Run: headless pygame with SDL's dummy video driver; simulated clock (each Clock.tick advances the game by its frame time, no real sleeping); random seed 0; keys injected as events and as key.get_pressed() state; mouse plan: one left click at the window centre at the start of phase 2, then a move to the lower-right quarter at the start of phase 3.
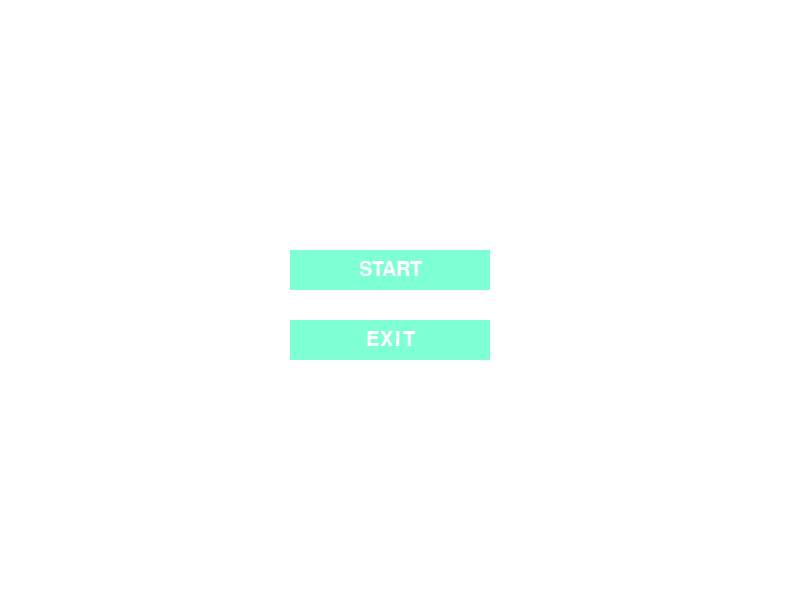
Frame 1 of 4 · flips 1–60 · no input
Frame 2 of 4 · flips 61–180 · clicked the window centre · tapped SPACE, RETURN · held RIGHT (→), D · screen unchanged from frame 1, image omitted
Frame 3 of 4 · flips 181–300 · moved the mouse to the lower-right quarter · held DOWN (↓), S · screen unchanged from frame 2, image omitted
Frame 4 of 4 · flips 301–420 · held LEFT (←), A, UP (↑), W · screen unchanged from frame 3, image omitted

The pygame program that drew these frames:

import pygame,sys


class Button:
    def __init__(self,text, width, height, pos):
        # top rectangle
        self.top_rect = pygame.Rect(pos, (width, height))
        self.top_color = '#7FFFD4'
        # the text
        self.text_surf = font.render(text,True, '#FFFFFF')
        self.text_rect = self.text_surf.get_rect(center = self.top_rect.center)
    def draw_button(self):
        pygame.draw.rect(screen, self.top_color, self.top_rect)
        screen.blit( self.text_surf, self.text_rect)
pygame.init()
screen = pygame.display.set_mode((800,600))
pygame.display.set_caption('practice button')
font = pygame.font.Font(None, 30)
run = True
button1 = Button('START',200,40,(290,250))
button2 = Button('EXIT',200,40,(290,320))
while run:
    pos = pygame.mouse.get_pos()
    #if button1.draw_button().collide
    for event in pygame.event.get():
        if event.type == pygame.QUIT:
            pygame.quit()
            sys.exit()
    screen.fill((255,255,255))
    button1.draw_button()
    button2.draw_button()
    pygame.display.update()
